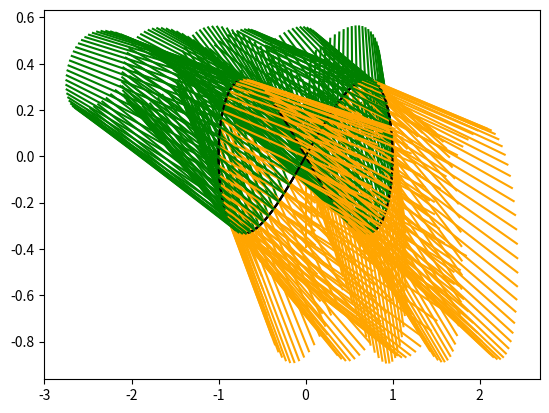

Write the Python code that produced this figure.


##################  F0NCTION DE CORRECTION DU MOUVEMENT DU KITE EN 2D  #######################





# READ ME

''' Objectif: Automatiser la manoeuvre du kiteship '''

''' Méthode : Créer une fonction Correction :
    En entrée : position, forces subies, trajectoire souhaitée (en 8)
    En sortie : Vecteur correcteur permettant de rejoindre le mouvement souhaité'''





# IMPORTATION DES MODULES

import math
import matplotlib.pyplot as plt
import numpy as np

'''ax = plt.axes()
fig, ax = plt.subplots()
ax.quiver(X, Y, U, V,units='xy' ,scale=1)'''




# CREATION D'UNE CLASSE VECTEUR 2D

'''On se contentera pour l'intant d'une modélisation en 2D'''

''' Permet d'améliorer la gestion du code
    et de grandement faciliter sa lisibilité / compréhension,
    surtout grâce à l'utilisation de surcharges de méthodes '''

class Vecteur :

    def __init__ (self,x,y) :
        self.x = x
        self.y = y

    def __repr__ (self) :
        return '(' + str(self.x) + ',' + str(self.y) + ')'

    def Dessine (self, origine, couleur) :
        ''' Représente le vecteur self d'origine 'origine' '''
        if type(self) == Vecteur and type(origine) == Vecteur :
            X = [origine.x , origine.x + self.x]
            Y = [origine.y ,origine.y + self.y]
            plt.plot(X,Y,couleur)

    def Addition (self,v) :
        if type(self) == Vecteur and type(v) == Vecteur :
            return Vecteur(self.x + v.x , self.y + v.y)

    def __add__ (self,v) :
        return self.Addition(v)
        
    def Mult_Scalaire (self,a) :
        if type(self) == Vecteur and type(a) == (float or int) :
            return Vecteur (a*self.x , a*self.y)

    def __mul__ (self,a) :
        return self.Mult_Scalaire(a)
        
    def Soustraction (self,v) :
        if type(self) == Vecteur and type(v) == Vecteur :
            return Vecteur(self.x - v.x , self.y - v.y)

    def __sub__ (self,v) :
        return self.Soustraction(v)

    def Norme (self) :
        if type(self) == Vecteur :
            return np.sqrt(self.x**2 + self.y**2)






# DONNEES

''' Courbe théorique (équation paramétrique) '''

def x(t):
    return np.sin(t)

def y(t):
    return 1/3*np.sin(2*t)



''' Equations physiques '''
    
def Vitesse (V,t) :
    if type(V) == Vecteur :
        x_vitesse = 0 * V.x
        y_vitesse = 0.5 * V.y
        return Vecteur(x_vitesse , y_vitesse)

def Poids (m,g) :
    return Vecteur(0,-m*g)

def Trainée (ρ,S,Cx,V_app) :
    return 0.5 * ρ * S * Cx * V_app*V_app

def Portance (ρ,S,Cy,V_app) :
    return 0.5 * ρ * S * Cy * V_app*V_app

def Frottements (V, t) :
    V_app = Vent_apparent(t, Vitesse(V,t)).Norme()
    return Vecteur(Trainée(ρ,S,Cx,V_app), Portance(ρ,S,Cy,V_app))

def Vent (t) :
    x_vent = 0.1*t
    y_vent = 0
    return Vecteur(x_vent, y_vent)

def Vent_apparent (t,V):
    return Vent(t) + V

def Résultante_Forces (V, t) :
    return Poids(m,g) + Frottements (V, t) + Vent(t)



''' Constantes '''

global m # Masse (en kg)
global g # Constante gravitationnelle terrestre (en m/s**2)
global S # Surface de la voile (en m**2)
global ρ # Masse volumique de l'air au niveau de la mer a 20°C (en kg/m**3)
global Cx # Coefficient de traînée (sans dimension)
global Cy # Coefficient de portance (sans dimension)

m = 0.04 # Normalement 0.4
g = 9.8
S = 1.2
ρ = 1.225
Cx = 0.01
Cy = 0.01







# FONCTIONS 

def Vecteur_théorique (x,y,t,dt) :
    ''' Retourne vecteur_théorique = Vecteur(f(t)f(t+dt)) '''
    return Vecteur(x(t+dt) ,y(t+dt)) - Vecteur (x(t) ,y(t))


def Vecteur_non_corrigé (V,t) :
    ''' Equations physiques '''
    return Vitesse(V,t) + Résultante_Forces (V, t)

def Vecteur_correction (vecteur_théorique, vecteur_non_corrigé) :
    return vecteur_théorique - vecteur_non_corrigé


def Modélisation (x, y, a, b, n) :
    dt = (b-a)/n
    T = np.arange(a,b,dt)
    for t in T :
        V = Vecteur(x(t),y(t))
        vecteur_théorique = Vecteur_théorique (x,y,t,dt)
        vecteur_non_corrigé = Vecteur_non_corrigé (V,t)
        vecteur_correction = Vecteur_correction (vecteur_théorique, vecteur_non_corrigé)
        vecteur_théorique.Dessine(V,'k')
        vecteur_non_corrigé.Dessine(V,'orange')
        vecteur_correction.Dessine(V,'g')
        plt.pause(0.01) # PERMET D'ANIMER
        
        
def Modélisation_Retard (x, y, a, b, n) :
    dt = (b-a)/n
    T = np.arange(a,b,dt)
    V = Vecteur(x(a),y(a))
    Vréel1 = Vecteur_non_corrigé(V,a)
    for t in T :
        V = Vecteur(x(t),y(t))
        vecteur_théorique = Vecteur_théorique (x,y,t,dt)
        vecteur_non_corrigé = Vecteur_non_corrigé (Vréel1,t-1*dt)
        vecteur_correction = Vecteur_correction (vecteur_théorique, vecteur_non_corrigé)
        Vréel2 = vecteur_non_corrigé + vecteur_correction
        vecteur_théorique.Dessine(V,'k')
        Vréel2.Dessine(Vréel1,'g')
        Vréel1 += Vréel2
        

def Modélisation_Non_Corrigée (x, y, a, b, n) :
    dt = (b-a)/n
    T = np.arange(a,b,dt)
    V_init = Vecteur(x(a),y(a))
    xnc = Vecteur_non_corrigé (V_init,a).x
    ync = Vecteur_non_corrigé (V_init,a).y
    Vnc = Vecteur(xnc,ync)
    Vnc.Dessine(V_init,'orange')
    for t in T :
        Vt = Vecteur(x(t),y(t))
        vecteur_théorique = Vecteur_théorique (x,y,t,dt)
        vecteur_théorique.Dessine(Vt,'k')
        Vecteur_non_corrigé (Vnc,t).Dessine(Vnc,'orange')
        Vnc += Vecteur_non_corrigé (Vnc,t)
        plt.pause(0.01)




# MODELISATION

a = 0
b = 6*np.pi
n = 300


Modélisation (x, y, a, b, n)

'''Modélisation_Non_Corrigée (x, y, a, b, n)'''

'''Modélisation_Retard (x, y, a, b, n)'''

plt.show()

V = Vecteur(2,2)


